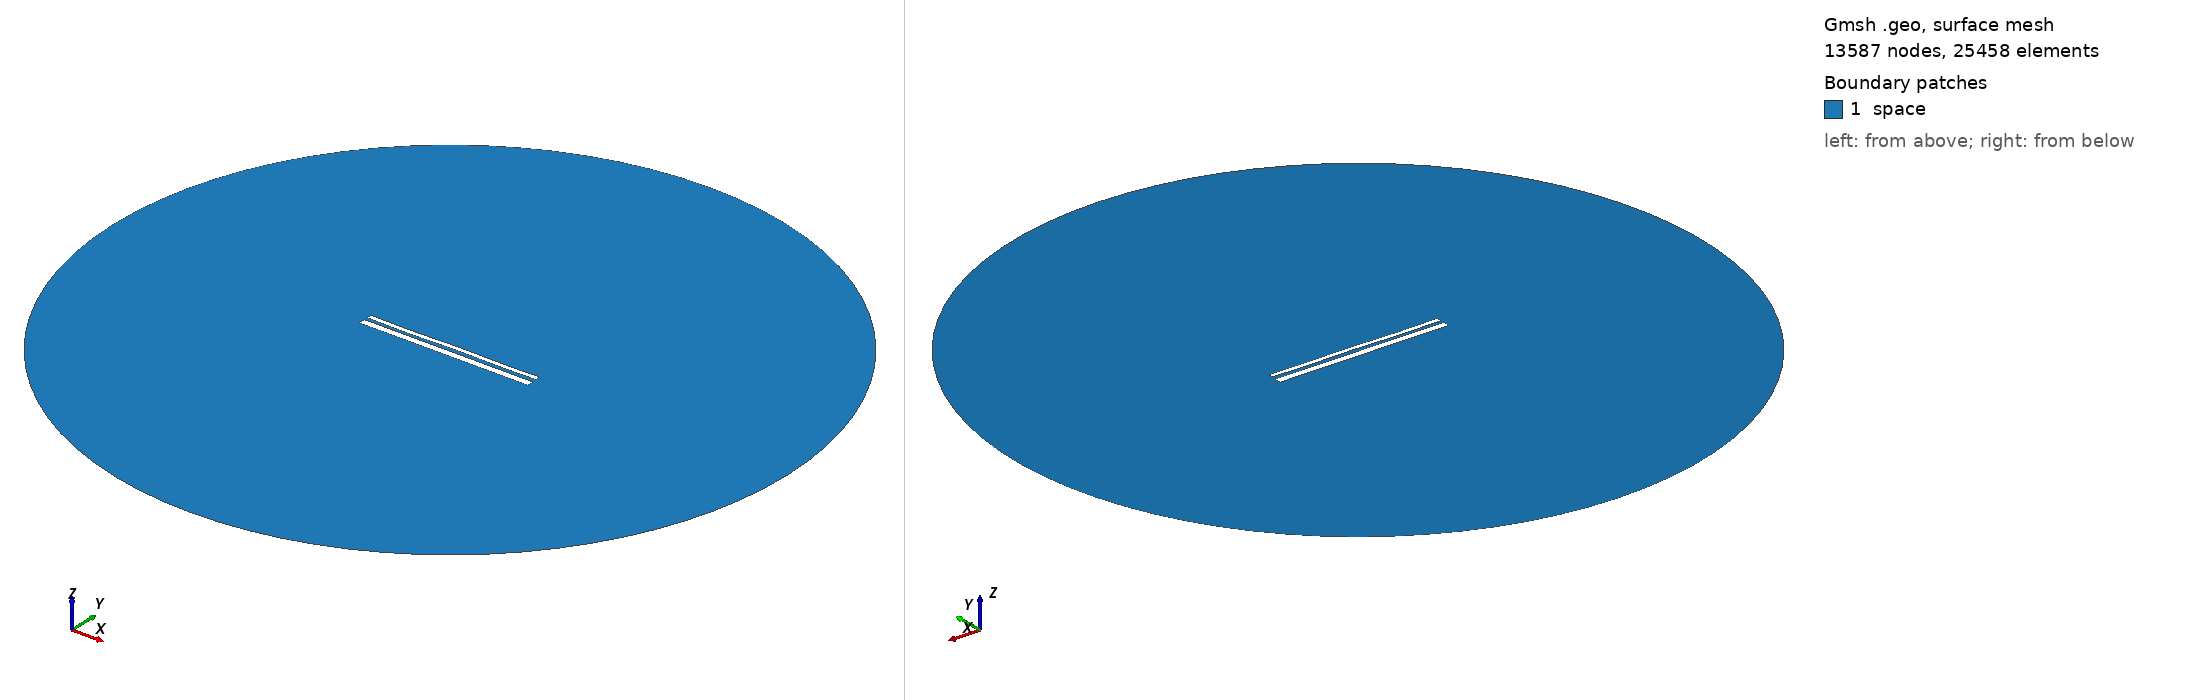

Gmsh geometry script, surface-meshed: 13587 nodes, 25458 surface elements. Boundary patches (legend numbers): 1 space. Left view from above one corner, right view from below the opposite corner. Legend entries are the model's physical surfaces. The drawing asked Gmsh for element sizes between 1% and 20% of the model's largest extent; the script's own settings can give other sizes.

=== 13056.geo (drawn) ===
//---------------------------------------
// Geometry kernel
//---------------------------------------

SetFactory("OpenCASCADE");



//---------------------------------------
// Parameters of the geometry
//---------------------------------------

// Overetch of the upper plate
overetch = 0.5;

// Distance between the plates
distance = 1.5;

// Discretization over the x axis (for the deformation)
nx = 50; 

// Length of the plate
L = 100 - overetch; 

// Number of modes
n = 4; 

// 1st mode coefficient
coeff(1) = 0.15;
beta(1) = 0.596864 * 3.1415926535 / L;

// 2nd mode coefficient
coeff(2) = 0.0;
beta(2) = 1.49418 * 3.1415926535 / L;

// 3rd mode coefficient
coeff(3) = -0.075;
beta(3) = 2.50025 * 3.1415926535 / L;

// 4th mode coefficient
coeff(4) = -0.15;
beta(4) = 3.49999 * 3.1415926535 / L;



//---------------------------------------
// Upper plate (deformed rectangle)
//---------------------------------------

// Coordiantes of the upper plate
xmin = -50;
xmax = 50 - overetch;

// Height of the upper plate
yheight = 4 - 2 * overetch;

// Indexes of the points
UpperID[] = {};
LowerID[] = {};
LeftID[] = {};
RightID[] = {};

// Point index
p = 1;

// Horizontal edges
For i In {1:nx}
    x = xmin + (i-1)*(xmax - xmin)/(nx-1);

    y_bottom = distance / 2 + overetch;
    For j In {1:n}
        C = (Cosh(beta(j)*L) + Cos(beta(j)*L)) / (Sinh(beta(j)*L) + Sin(beta(j)*L));
        y_bottom  = y_bottom + coeff(j) * (Cosh(beta(j)*(x+50)) - Cos(beta(j)*(x+50)) - C * (Sinh(beta(j)*(x+50)) - Sin(beta(j)*(x+50))));
    EndFor

    y_top = y_bottom + yheight;

    Point(p) = {x, y_top, 0, 1.0};
    UpperID[i] = p;
    p = p + 1;

    Point(p) = {x, y_bottom, 0, 1.0};
    LowerID[i] = p;
    p = p + 1;
EndFor

// Create point lists
UpperPts[] = {}; LowerPts[] = {};
For i In {1:nx}
  UpperPts[] += {UpperID[i]};
  LowerPts[] += {LowerID[i]};
EndFor

// Build splines
Spline(1) = {UpperPts[]};
Spline(2) = {LowerPts[]};
Line(3) = {LowerPts[nx-1], UpperPts[nx-1]};
Line(4) = {LowerPts[0], UpperPts[0]};

// Build the plane surface
Curve Loop(1) = {2, 3, -1, -4};
Plane Surface(1) = {1};



//---------------------------------------
// Lower plate (rectangle)
//---------------------------------------

// Vertices
Point(1001) = {-50, -1, 0, 1.0};
Point(1002) = { 50, -1, 0, 1.0};
Point(1003) = { 50,  -5, 0, 1.0};
Point(1004) = {-50,  -5, 0, 1.0};

// Edges
Line(5) = {1001, 1002};
Line(6) = {1002, 1003};
Line(7) = {1003, 1004};
Line(8) = {1004, 1001};

// Plane surface
Line Loop(2) = {5, 6, 7, 8};
Plane Surface(2) = {2}; 



//---------------------------------------
// Outer (fictious) boundary
//---------------------------------------

// Points
Point(1005) = {0, 0, 0};       // Center
Point(1006) = {200, 0, 0};     // Start point
Point(1007) = {0, 200, 0};     // 90 degrees
Point(1008) = {-200, 0, 0};    // 180 degrees
Point(1009) = {0, -200, 0};    // 270 degrees

// Circle arcs (each needs start, center, end)
Circle(9) = {1006, 1005, 1007};
Circle(10) = {1007, 1005, 1008};
Circle(11) = {1008, 1005, 1009};
Circle(12) = {1009, 1005, 1006};

// Plane surface for the entire domain
Curve Loop(3) = {9, 10, 11, 12};
Surface(3) = {3};

// Subtract the plates from the whole domain to obtain the actual domain where we want to solve the equations
BooleanDifference{ Surface{3}; Delete; }{ Surface{1}; Surface{2}; Delete; }




//---------------------------------------
// Transfinite Lines/Curves
//---------------------------------------

// Set the number of points on the boundaries
r = 7;

// Plates
Transfinite Curve {1, 2} = 50*r Using Progression 1;
Transfinite Curve {3, 4} = 2*r Using Progression 1;
Transfinite Line {5, 7} = 50*r Using Progression 1;
Transfinite Line {6, 8} = 2*r Using Progression 1;

// Outer boundary
Transfinite Line {9, 10, 11, 12} = 20 Using Progression 1;



//---------------------------------------
// Physical groups
//---------------------------------------                

// Physical curves (boundaries)
Physical Line("force_segment", 10) = {2};
Physical Line("upper_plate", 11) = {1, 3, 4};
Physical Line("lower_plate", 12) = {5, 6, 7, 8};
Physical Line("boundary", 20) = {9, 10, 11, 12};

// Physical Surfaces
Physical Surface("space", 30) = {3};



//---------------------------------------
// 6. Generate the Mesh
//---------------------------------------

// 2D mesh generation
Mesh 2;
